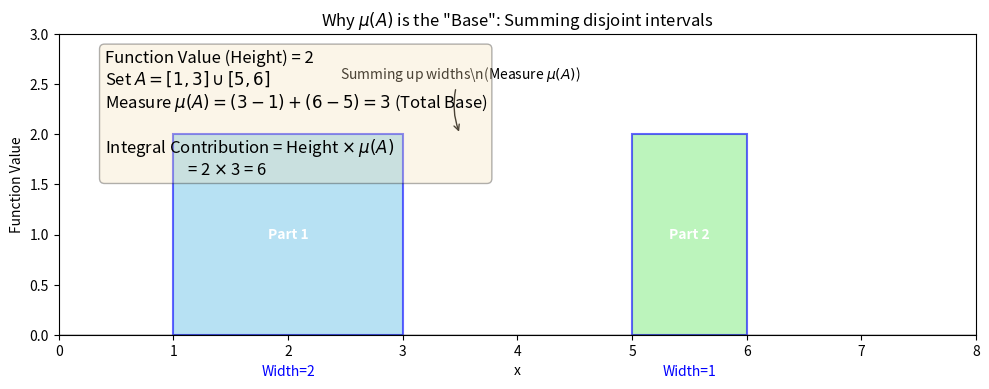

Source code (Python):
import matplotlib.patches as patches
import matplotlib.pyplot as plt


def visualize_measure_as_base():
    fig, ax = plt.subplots(figsize=(10, 4))

    # Assume the function value (height) is 2 over two disjoint intervals.
    # Interval 1: [1, 3] (length 2)
    # Interval 2: [5, 6] (length 1)
    height = 2
    x_intervals = [(1, 3), (5, 6)]

    # Mathematical description of Set A
    # A = [1, 3] U [5, 6]
    # mu(A) = (3-1) + (6-5) = 3

    # Plotting the graph
    ax.set_xlim(0, 8)
    ax.set_ylim(0, 3)
    ax.set_xlabel("x")
    ax.set_ylabel("Function Value")

    # 1. Draw the disjoint blocks (the actual shape of the function)
    total_width = 0
    colors = ["skyblue", "lightgreen"]

    for i, (start, end) in enumerate(x_intervals):
        width = end - start
        total_width += width

        # Rectangle
        rect = patches.Rectangle(
            (start, 0),
            width,
            height,
            linewidth=1.5,
            edgecolor="blue",
            facecolor=colors[i],
            alpha=0.6,
        )
        ax.add_patch(rect)

        # Annotation for width
        ax.text(
            start + width / 2,
            -0.3,
            f"Width={width}",
            ha="center",
            va="top",
            color="blue",
        )
        ax.text(
            start + width / 2,
            height / 2,
            f"Part {i + 1}",
            ha="center",
            va="center",
            color="white",
            fontweight="bold",
        )

    # 2. Conceptual diagram of the "base" (Measure mu(A))
    # This illustrates the conceptual image for the integration calculation.

    # Use an arrow to show the "summing up" process
    ax.annotate(
        r"Summing up widths\n(Measure $\mu(A)$)",
        xy=(3.5, height),
        xytext=(3.5, height + 0.5),
        ha="center",
        va="bottom",
        fontsize=10,
        arrowprops=dict(arrowstyle="->", connectionstyle="arc3,rad=.2"),
    )

    # Display formulas
    info_text = (
        f"Function Value (Height) = {height}\n"
        f"Set $A = [1, 3] \\cup [5, 6]$\n"
        f"Measure $\\mu(A) = (3-1) + (6-5) = {total_width}$ (Total Base)\n\n"
        f"Integral Contribution = Height $\\times$ $\\mu(A)$\n"
        f"                      = {height} $\\times$ {total_width} = {height * total_width}"
    )

    # Position the text box
    props = dict(boxstyle="round", facecolor="wheat", alpha=0.3)
    ax.text(
        0.05,
        0.95,
        info_text,
        transform=ax.transAxes,
        fontsize=12,
        verticalalignment="top",
        bbox=props,
    )

    ax.set_title(r'Why $\mu(A)$ is the "Base": Summing disjoint intervals')

    # Ground line
    ax.axhline(0, color="black", linewidth=1)

    plt.tight_layout()
    plt.savefig("measure_visual.png")
    plt.show()


visualize_measure_as_base()
